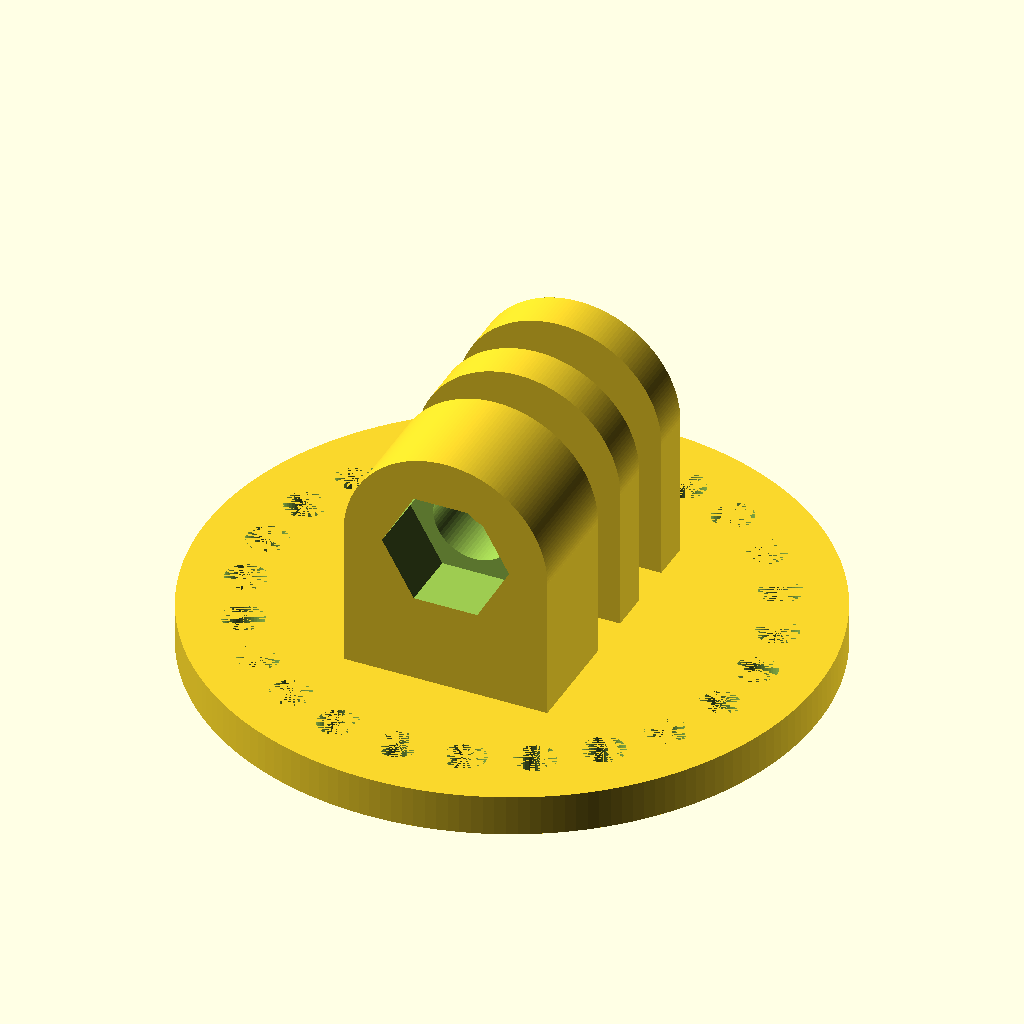
Cell 1: the model at its default parameters.
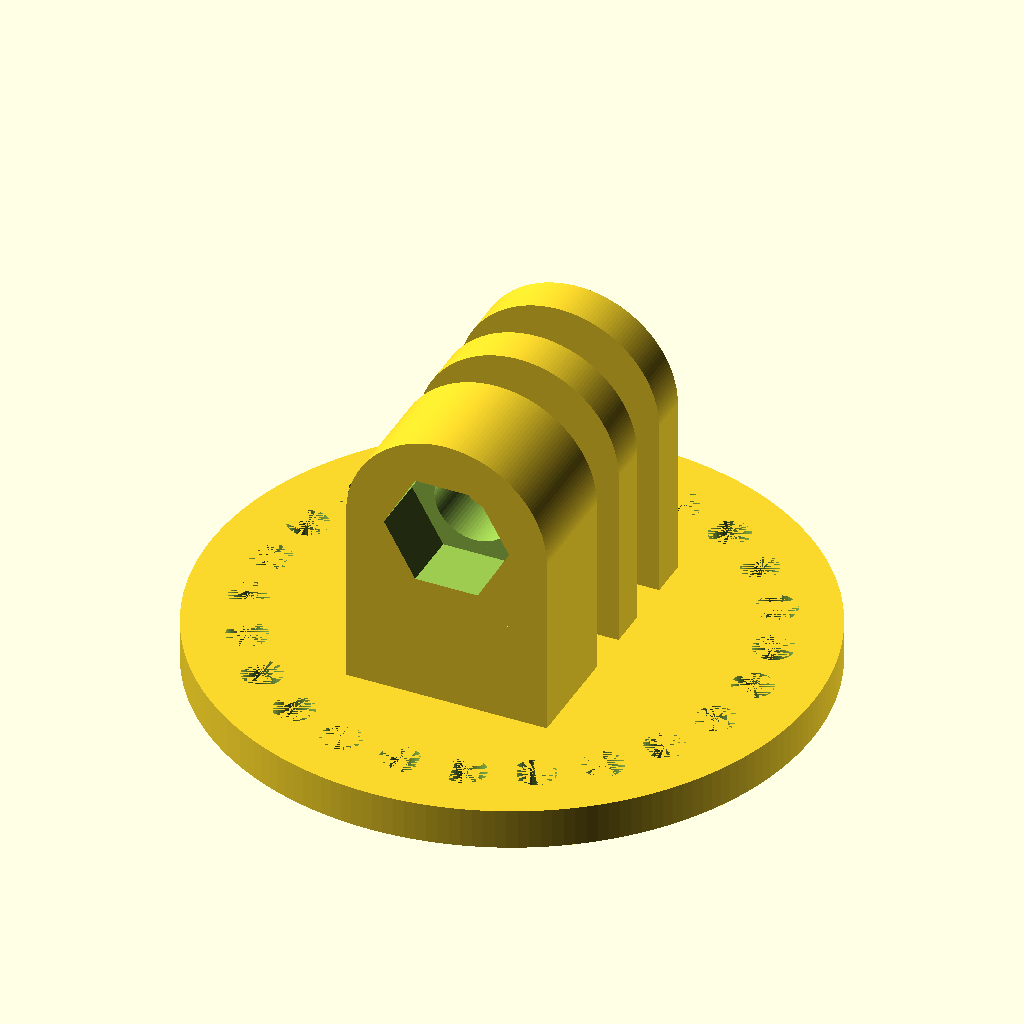
Cell 2 — Extra_Mount_Depth set to 6, the other parameters unchanged.
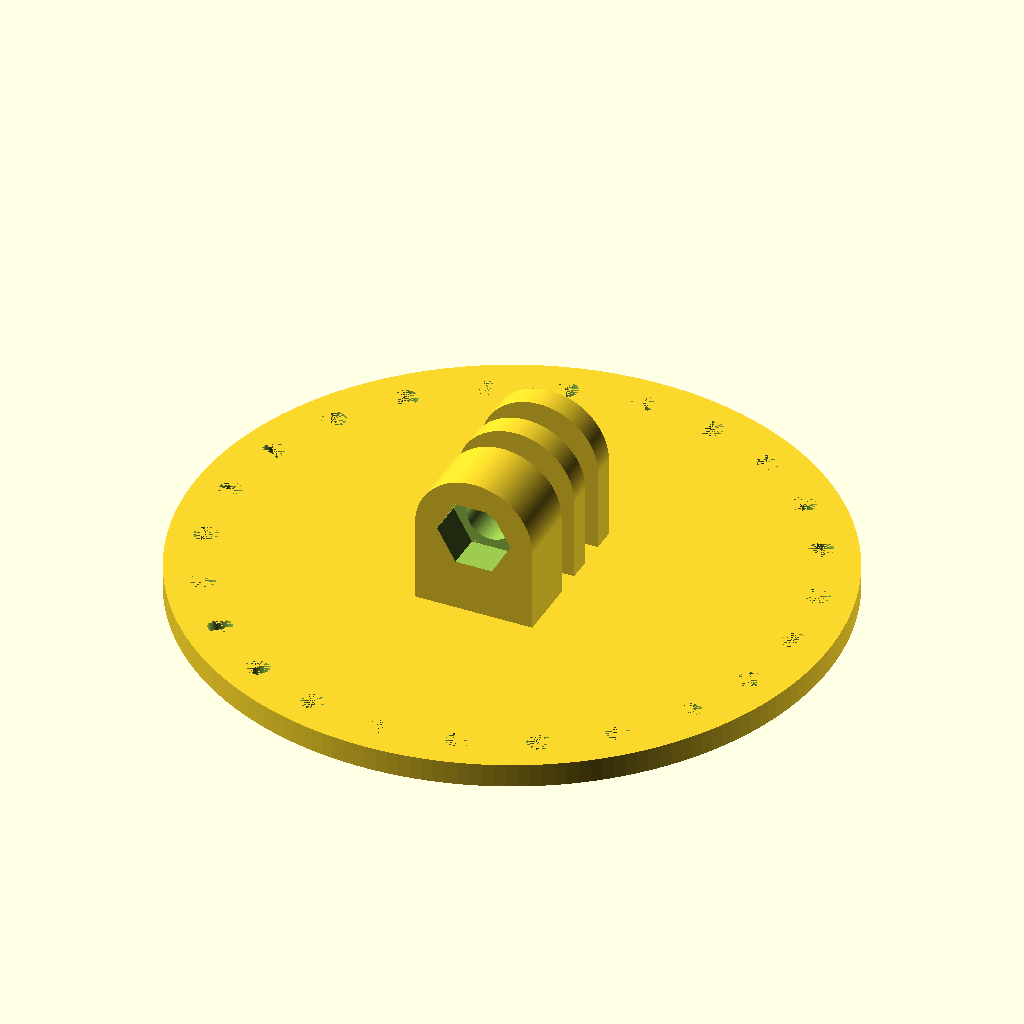
Cell 3: bolt_hole_radius = 36 (everything else at default).
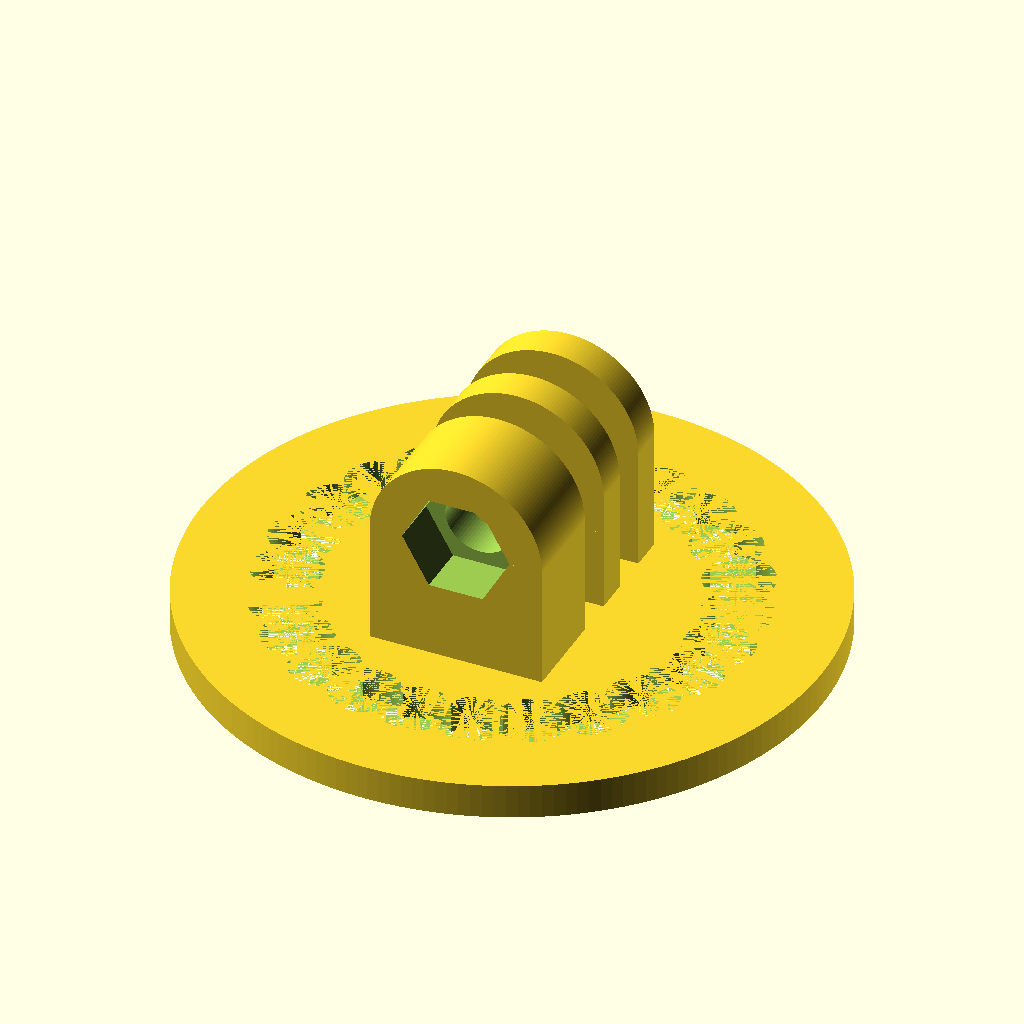
Cell 4 — bolt_hole_diameter set to 6, the other parameters unchanged.
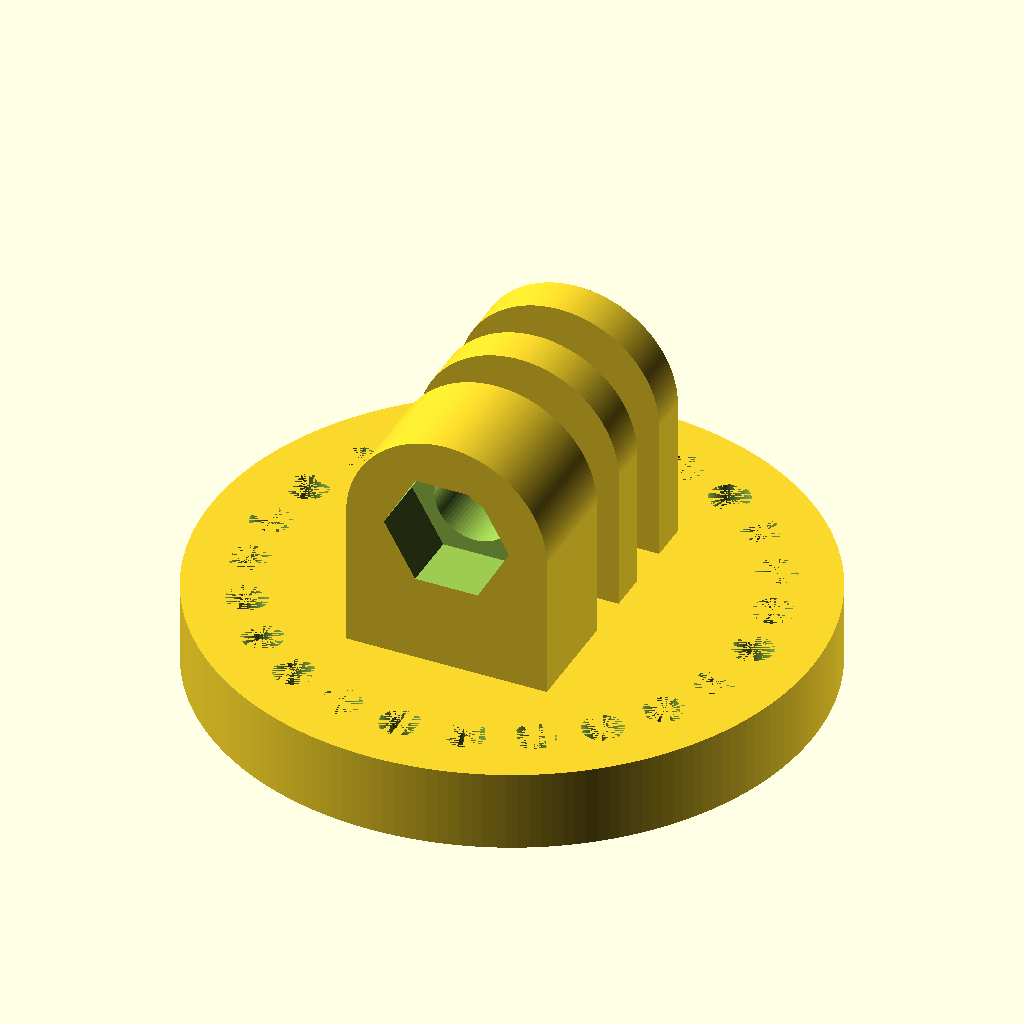
Cell 5 — plate_thick set to 6, the other parameters unchanged.
The same orthographic view direction (rotation 55°, 0°, 25°; colour scheme Cornfield) for every cell, with the view re-fitted per cell, so scale and position can differ between cells.
The OpenSCAD source (inputs/thingiverse/thing-3355410/files/gopro3-bolt-ring-base.scad):
// Circular base plate with a 3 prong goPro mount that can be bolted
// or screwed down. Mounting holes allow the base plate to be rotated to
// different positions. Thanks to
// https://www.thingiverse.com/thing:3088912 for providing the building
// blocks of building custom goPro mounts. You can use an 20 mm M5 bolt
// (or longer) and nut for the goPro hinge. You can customize the holes
// in the mounting plate based on the hardware you have.

// How much to raise the 3 prong goPro mount above the base plate (mm).
Extra_Mount_Depth = 3;

// Radius from center of base plate to drill holes for mounting (mm).
bolt_hole_radius = 18;

// Number of holes to drill in base plate (evenly spread).
bolt_hole_cnt = 24;

// Diameter of holes to drill in base plate (mm). I typically use 3 mm
// for 2.5 mm bolts.
bolt_hole_diameter = 3;

// How thick to make the base plate (mm)
plate_thick = 3;


plate_radius = bolt_hole_radius + bolt_hole_diameter * 1.5;
bolt_hole_r = bolt_hole_diameter / 2;

$fa = 2;
$fs = 0.25;

// Creates the circular base plate.
module base_plate() {
  r = plate_radius;
  numAngles = bolt_hole_cnt;
  angles=[ for (i = [0:numAngles]) i*(360/numAngles) ];
  rotation_ofs = 0;
  
  translate([0, 0, -plate_thick]) difference() {
    union() {
      cylinder(plate_thick, r, r);
    }
    for (a = angles) {
      x = sin(a + rotation_ofs) * bolt_hole_radius;
      y = cos(a + rotation_ofs) * bolt_hole_radius;
      translate([x, y, 0])
      cylinder(plate_thick, bolt_hole_r, bolt_hole_r);
    }
  }  
}

// Used to create nut hole for M5 nut in 3 prong goPro mount prong.
module nut_hole() {
  rotate([90, 90, 0])
  for(i = [0:(360 / 3):359]) {
    rotate([0, 0, i])
    cube([4.6765, 8.1, 5], center = true);
  }
}

// Single flap (prong) in goPro mount connector.
module flap(Width) {
  rotate([90, 0, 0])
  union()	{
    translate([3.5, (-7.5), 0])
    cube([4 + Extra_Mount_Depth, 15, Width]);

    translate([0, (-7.5), 0])
    cube([7.5 + Extra_Mount_Depth, 4, Width]);

    translate([0, 3.5, 0])
    cube([7.5 + Extra_Mount_Depth, 4, Width]);

    difference() {
      cylinder(h = Width, d = 15);

      translate([0, 0, (-1)])
      cylinder(h = Width + 2, d = 6);
    }
  }
}

// Creates 2 narrow mounting tabs.
module mount2() {
  union() {
    translate([0, 4, 0])
    flap(3);

    translate([0, 10.5, 0])
    flap(3);
  }
}

// Creates full 3 prong connector with hex nut cut out.
module mount3() {
  union() {
    difference() {
      translate([0, (-2.5), 0])
      flap(8);

      translate([0, (-8.5), 0])
      nut_hole();
    }

    mount2();
  }
}

//* GoPro Mount - 3 flap w/nut hole
translate([0, 0, 7.5 + Extra_Mount_Depth]) rotate([0, 90, 0]) mount3();
base_plate();
Customizer parameters (derived from the source; name, type, default, range or options):
Extra_Mount_Depth: number, default 3
bolt_hole_radius: number, default 18
bolt_hole_cnt: number, default 24
bolt_hole_diameter: number, default 3
plate_thick: number, default 3
